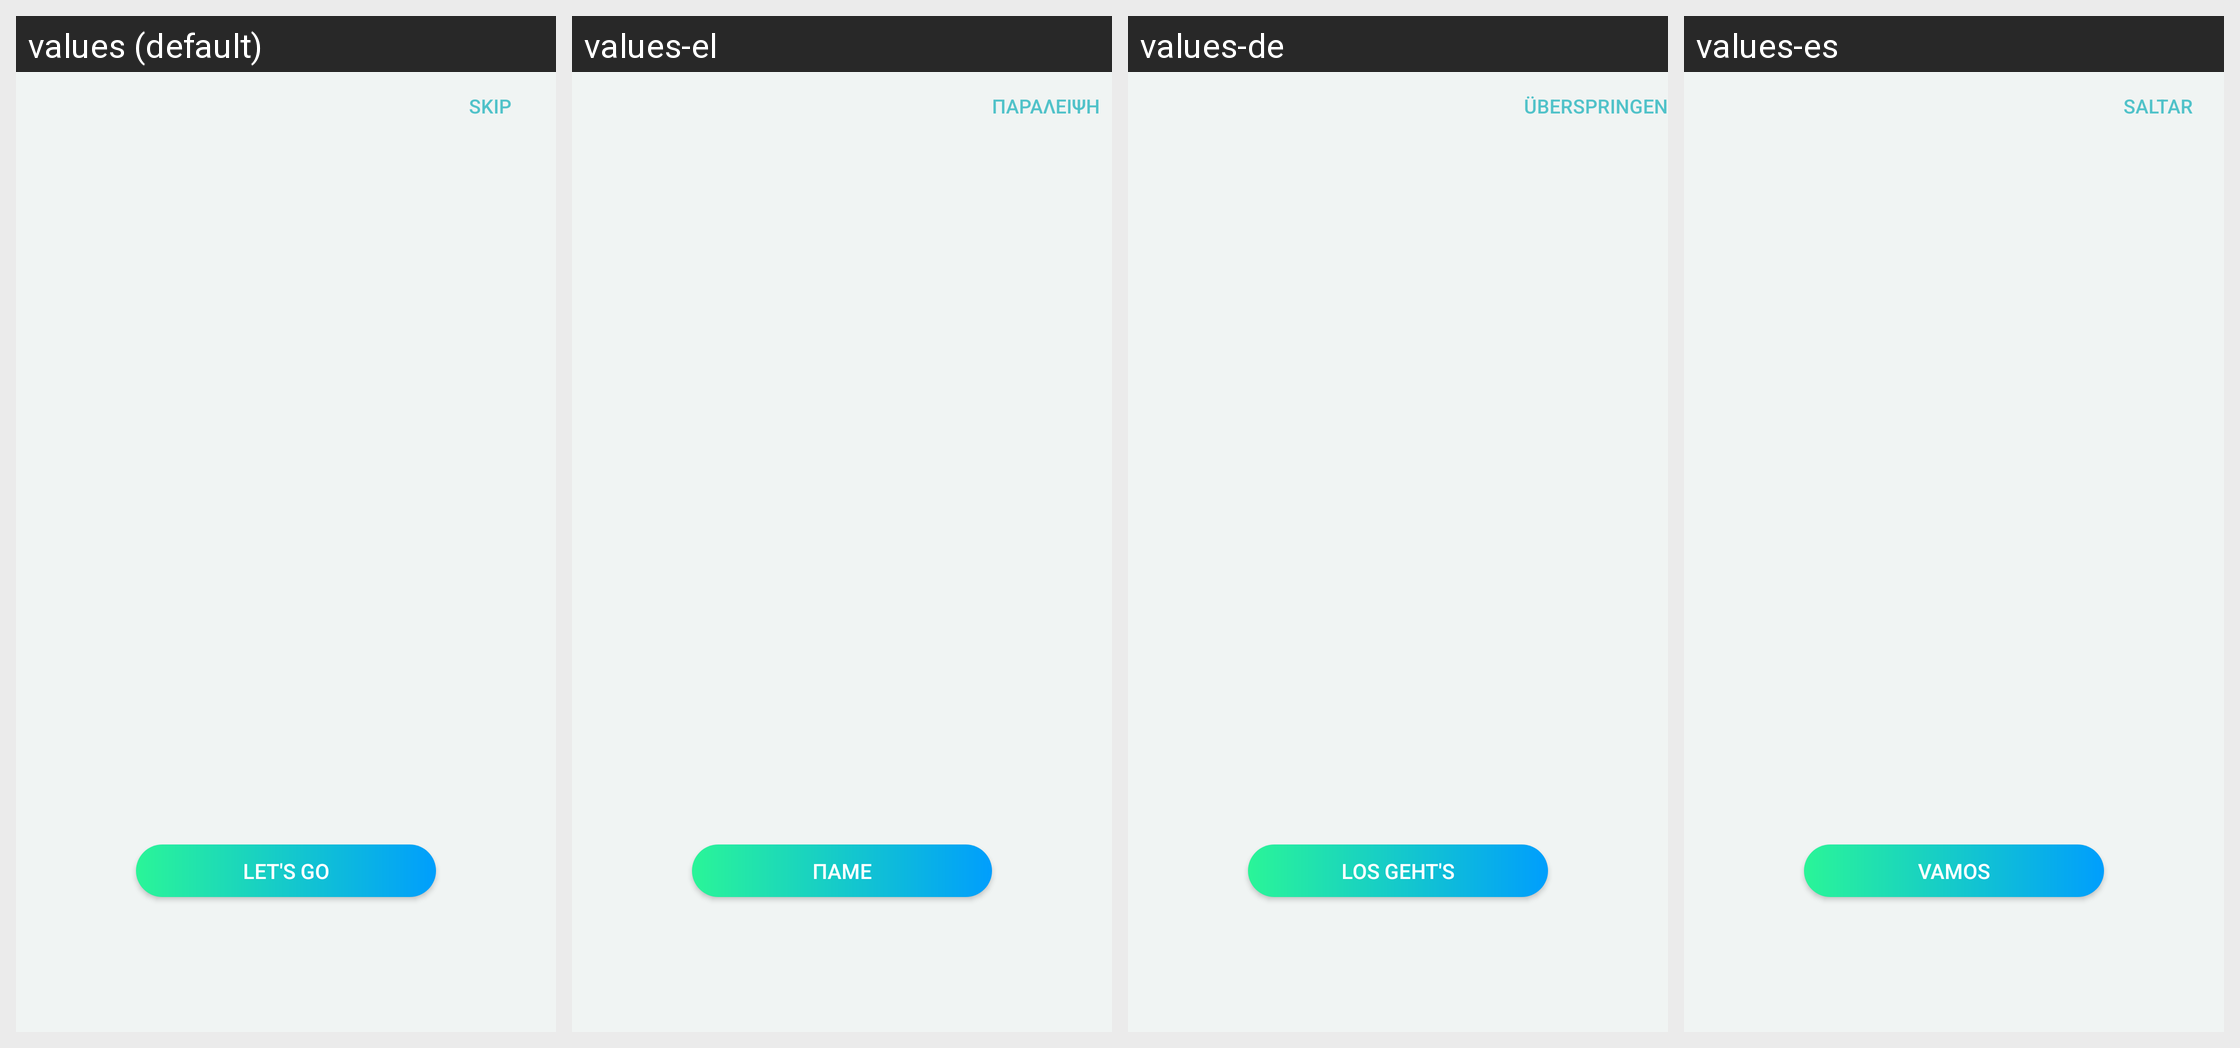

The same Android screen rendered under several of its app's locales, left to right. List the strings drawn on it with the default value and each locale's translation.
Android screen res/layout/activity_introduction.xml rendered under 4 locales, left to right: values (default), values-el, values-de, values-es. Device: Nexus 5 (rendered at 1080×1920; each locale shown at half size, 540×960, under a caption strip naming it); theme WhiteMode.
Strings drawn on this screen, with the default value and each locale's value (text and hints the layout hard-codes, and strings that could not be matched under every locale, appear in the picture but are not listed):

skip
  values: Skip
  values-el: Παράλειψη
  values-de: Überspringen
  values-es: Saltar

lets_go
  values: LET'S GO
  values-el: ΠΆΜΕ
  values-de: LOS GEHT'S
  values-es: VAMOS
